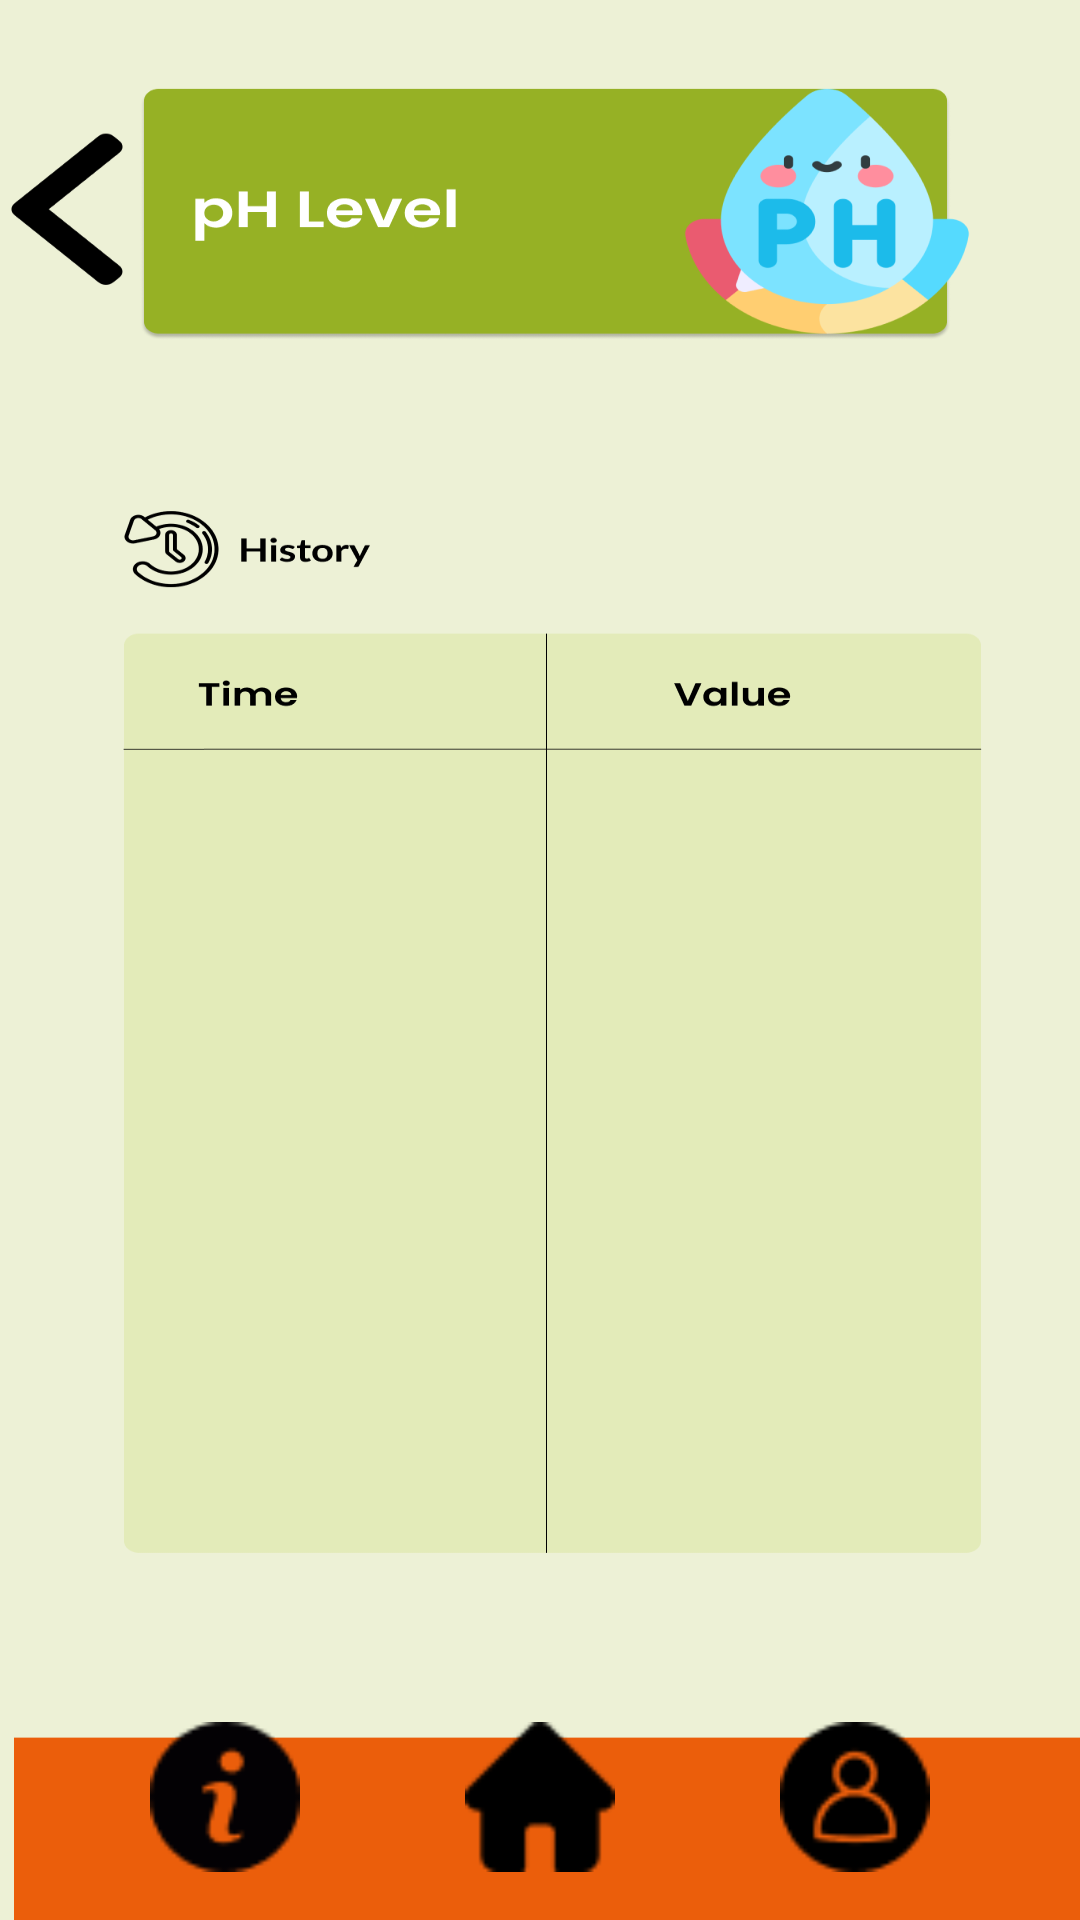

Reconstruct the res/layout file that produces this screen, plus the resources it refers to.
<!-- AndroidManifest.xml: application theme Theme.SmartHydroponics -->
<!-- res/layout/activity_phlevel_history.xml -->
<?xml version="1.0" encoding="utf-8"?>
<androidx.constraintlayout.widget.ConstraintLayout xmlns:android="http://schemas.android.com/apk/res/android"
    xmlns:app="http://schemas.android.com/apk/res-auto"
    xmlns:tools="http://schemas.android.com/tools"
    android:layout_width="match_parent"
    android:layout_height="match_parent"
    android:background="@drawable/water_ph"
    tools:context=".PhLevelHistory">

    <ImageButton
        android:id="@+id/btn_information8"
        android:layout_width="50sp"
        android:layout_height="50sp"
        android:layout_marginStart="50dp"
        android:layout_marginBottom="16dp"
        android:background="@null"
        android:scaleType="centerCrop"
        android:src="@drawable/information_button"
        app:layout_constraintBottom_toBottomOf="parent"
        app:layout_constraintEnd_toEndOf="parent"
        app:layout_constraintHorizontal_bias="0.0"
        app:layout_constraintStart_toStartOf="parent"
        app:layout_constraintTop_toTopOf="parent"
        app:layout_constraintVertical_bias="1.0" />

    <ImageButton
        android:id="@+id/btn_home8"
        android:layout_width="50sp"
        android:layout_height="50sp"
        android:layout_marginBottom="16dp"
        android:background="@null"
        android:scaleType="centerCrop"
        android:src="@drawable/home_button"
        app:layout_constraintBottom_toBottomOf="parent"
        app:layout_constraintEnd_toEndOf="parent"
        app:layout_constraintStart_toStartOf="parent"
        app:layout_constraintTop_toTopOf="parent"
        app:layout_constraintVertical_bias="1.0" />

    <ImageButton
        android:id="@+id/btn_profile8"
        android:layout_width="50sp"
        android:layout_height="50sp"
        android:layout_marginEnd="50dp"
        android:layout_marginBottom="16dp"
        android:background="@null"
        android:scaleType="centerCrop"
        android:src="@drawable/profile_button"
        app:layout_constraintBottom_toBottomOf="parent"
        app:layout_constraintEnd_toEndOf="parent"
        app:layout_constraintHorizontal_bias="1.0"
        app:layout_constraintStart_toStartOf="parent"
        app:layout_constraintTop_toTopOf="parent"
        app:layout_constraintVertical_bias="1.0" />

    <Button
        android:id="@+id/btn_back8"
        android:layout_width="54dp"
        android:layout_height="91dp"
        android:layout_marginStart="4dp"
        android:text="Button"
        android:alpha="0.0"
        app:layout_constraintBottom_toBottomOf="parent"
        app:layout_constraintStart_toStartOf="parent"
        app:layout_constraintTop_toTopOf="parent"
        app:layout_constraintVertical_bias="0.063" />

    <ScrollView
        android:layout_width="315dp"
        android:layout_height="343dp"
        app:layout_constraintBottom_toBottomOf="parent"
        app:layout_constraintEnd_toEndOf="parent"
        app:layout_constraintHorizontal_bias="0.52"
        app:layout_constraintStart_toStartOf="parent"
        app:layout_constraintTop_toTopOf="parent"
        app:layout_constraintVertical_bias="0.664">

        <LinearLayout
            android:layout_width="match_parent"
            android:layout_height="match_parent"
            android:orientation="vertical">

            <androidx.recyclerview.widget.RecyclerView
                android:id="@+id/rc8"
                android:layout_width="match_parent"
                android:layout_height="match_parent" />
        </LinearLayout>
    </ScrollView>

</androidx.constraintlayout.widget.ConstraintLayout>
<!-- resources referenced by this layout -->
<resources>
  <!-- drawable home_button: png bitmap (drawable, 472 bytes) -->
  <!-- drawable information_button: png bitmap (drawable, 1149 bytes) -->
  <!-- drawable profile_button: png bitmap (drawable, 999 bytes) -->
  <!-- drawable water_ph: png bitmap (drawable, 62307 bytes) -->
  <style name="Theme.SmartHydroponics" parent="Base.Theme.SmartHydroponics" />
  <style name="Base.Theme.SmartHydroponics" parent="Theme.Material3.DayNight.NoActionBar">
          
  
          <item name="android:windowFullscreen">true</item>
      </style>
</resources>
